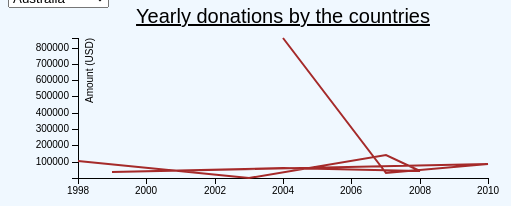
D3 v3 page, settled after 360 driven frames (6 s of simulated time); the page loaded 1 data file(s).


    var div = d3.select('body').append('div')
      
    // Set the margins
    var margin = {top: 30, right: 20, bottom: 30, left: 70},
    width = 500 - margin.left - margin.right,
    height = 200 - margin.top - margin.bottom;

    // Parse the year variable
    var parseDate = d3.time.format("%y").parse;
    var formatPct = d3.format('');
    var formatxAxis = d3.format('.0f');

    // Set the ranges
    var x = d3.time.scale()
    .rangeRound([0, width]);
    x.ticks(d3.time.year);

    var y = d3.scale.linear()
    .rangeRound([height, 0]);

    var xAxis = d3.svg.axis()
    .scale(x)
    .orient("bottom")
    .tickFormat(formatxAxis)
    .ticks(5);

    var yAxis = d3.svg.axis()
    .scale(y)
    .tickFormat(formatPct)
    .orient("left");

    // Define the line
    var line = d3.svg.line()
    .x(function(d) { return x(d.year); })
    .y(function(d) { return y(d.amount); });
    
    // Create the svg canvas
    var svg = d3.select("body").append("svg")
    .attr("width", width + margin.left + margin.right)
    .attr("height", height + margin.top + margin.bottom)
    .append("g")
    .attr("transform", "translate(" + margin.left + "," + margin.top + ")");

    var dataFiltered = {}
    var dataNested = {}

    // Import the CSV data
    d3.csv("chartdata.csv", function(error, data) {
    data.forEach(function(d) {
     
        // Format the data
        d.year = +d.year;
        d.amount = +d.amount;
    });

    var dataNested = d3.nest()
    .key(function (d) { return d.donor })
    .entries(data)

    div.append('select')
        .attr('id','variableSelect')
        .on('change',variableChange)
        .selectAll('option')  
        .data(dataNested).enter()
        .append('option')
        .attr('value',function (d) { return d.key })
        .text(function (d) { return d.key })

    // Filter the data
    var dataFiltered = dataNested.filter(function (d) { return d.key===d3.select('#variableSelect').property('value') })

    // Scale the range of the data
    x.domain(d3.extent(dataFiltered[0].values, function(d) { return d.year; }));
    y.domain(d3.extent(dataFiltered[0].values, function(d) { return d.amount; }));

    // Set up the x axis
    svg.append("g")
        .attr("class", "xAxis")
        .attr("transform", "translate(0," + height + ")")
        .call(xAxis);

    // Add a label to the y axis
    svg.append("g")
        .attr("class", "yAxis")
        .call(yAxis)
        .append("text")
        .attr("transform", "rotate(-90)")
        .attr("y", 8)
        .attr("dy", ".71em")
        .style("text-anchor", "end")
        .text("Amount (USD)");

    svg.append("path")
        .datum(dataFiltered[0].values)
        .attr("class", "line")
        .attr("d", line)
        .text("Year");

    // Add the title
    svg.append("text")
        .attr("x", (width / 2))             
        .attr("y", 0 - (margin.top / 2))
        .attr("text-anchor", "middle")  
        .style("font-size", "20px") 
        .style("text-decoration", "underline")  
        .text("Yearly donations by the countries");

    // Create a dropdown
    function variableChange() {
  	    var value = this.value
   	    var dataFiltered = dataNested.filter(function (d) { return d.key===value })
        x.domain(d3.extent(dataFiltered[0].values, function(d) { return d.year; }));
        y.domain(d3.extent(dataFiltered[0].values, function(d) { return d.amount; }));
        d3.select('.xAxis').transition().duration(1000).call(xAxis)
        d3.select('.yAxis').transition().duration(1000).call(yAxis)
        d3.select('.line').datum(dataFiltered[0].values).attr('d',line)
	    }

    });

    

### data: chartdata.csv
year, donor, recipient, amount
1998, Australia, Indonesia, 103323
2003, Australia, Singapore, 298
2007, Australia, Colombia, 139556
2008, Australia, Bilateral, 44686
2004, Australia, Solomon Islands, 62943
1999, Australia, Papua New Guinea, 35200
2010, Australia, Papua New Guinea, 86084
2007, Australia, Solomon Islands, 30313
2004, Australia, Cambodia, 858311
2007, Austria, Uganda, 9836
2009, Austria, Africa, 5975
2002, Austria, Nicaragua, 22220
2001, Austria, Algeria, 155768
1998, Austria, Bilateral, 30580
2008, Austria, Malawi, 21105
2005, Austria, Nicaragua, 689009
2009, Austria, Uganda, 20888
2001, Austria, Africa, 730622
2001, Austria, Mozambique, 637610
2004, Belgium, El Salvador, 315565
2008, Belgium, Bilateral, 211247
2009, Belgium, Congo DemRep, 115955
2010, Belgium, Senegal, 3431
2010, Belgium, Peru, 34687
2008, Belgium, Uganda, 97175
2004, Belgium, Peru, 18505
2006, Belgium, Indonesia, 21303
2003, Belgium, Bilateral, 68853
2001, Belgium, Burundi, 9023
2008, Belgium, Africa, 2817
2003, Belgium, Nepal, 978
2008, Belgium, Benin, 86604
2002, Belgium, Senegal, 1711
2010, Belgium, Bilateral, 745976
2010, Belgium, Guatemala, 139997
2004, Belgium, Congo DemRep, 6265
2001, Belgium, Zambia, 22974
2009, Belgium, Bilateral, 4178
2006, Belgium, Guinea, 13046
2008, Belgium, Ethiopia, 77333
2009, Belgium, South Africa, 139522
2005, Belgium, Algeria, 399557
2010, Canada, Zimbabwe, 44432
2003, Canada, Nepal, 10080
2009, Canada, Indonesia, 191271
2009, Canada, North of Sahara, 81858
2010, Canada, Guatemala, 67544
2009, Canada, Congo DemRep, 993865
2009, Canada, Bilateral, 438212
2007, Canada, Bilateral, 22314
2008, Canada, Bilateral, 111528
2009, Canada, Bilateral, 7537
2010, Canada, Peru, 4887
2009, Canada, Bilateral, 11043
2010, Canada, Laos, 28630
2003, Canada, Asia, 12838
2004, Canada, Guyana, 1829230
2007, Canada, Guyana, 698868
1992, Canada, Bhutan, 290776
2010, Canada, NC America, 18037
... 301 more rows